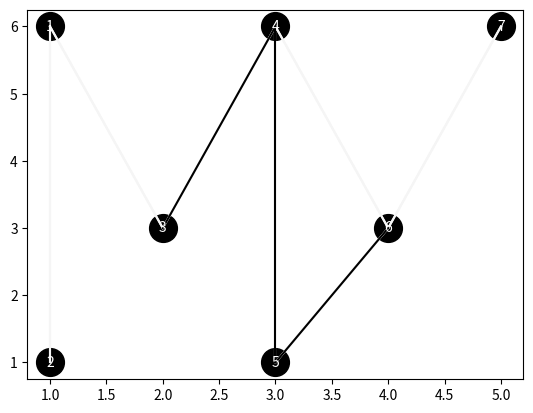

This chart was generated by the following Python code:
import sys
import matplotlib.pyplot as plt
import numpy as np
import math

def printGraph(position, linkedNode, v):
    
    count = 1
    for p in position:
        plt.plot(p[0], p[1], marker = "o" , markersize = "20", color = "black")
        plt.text(p[0] , p[1], str(count), color = "white",  
                 fontsize="10", verticalalignment="center",
                 horizontalalignment="center")
        count = count + 1
    for i in linkedNode:
        [x1, x2] = position[i[0]]
        [y1, y2] = position[i[1]]
        # plt.axline(x, y, xmax = y2, ymax = x1)
        plt.plot([x1, y1], [x2, y2], color = "whitesmoke")
        
    # plt.show()

def printPath(position , path, start, end, v):
    path[end].insert(0, start)
    print (path[end])
    for i in range(0, len(path[end]) - 1):
        [x1, x2] = position[path[end][i]]
        [y1, y2] = position[path[end][i + 1]]
        plt.plot([x1, y1], [x2, y2], color = "black")
    
    arrX = np.arange(1, v + 1)
    arrY = np.arange(1, v + 1)
    plt.show()

def printMinDistance(dist, node, v):
    for i in range(0, v):
        if dist[i] == sys.maxsize:
            print("Khong co lien ket tu " + str(node + 1) + " den " + str(i + 1))
        else:
            print ("khang cach tu " + str(node + 1) + " den " + str(i + 1) + " la : " + str(dist[i]))

def minDistance(dist, sptSet, node, v):
    min = sys.maxsize
    min_index = node
    for i in range(0, v):
        if sptSet[i] == False and dist[i] <= min:
            min = dist[i]
            min_index = i
    return min_index

def dijkstra(graph, node, end, v, position):
    path = [[] for row in range(v)]
    dist = [sys.maxsize for col in range(v)]
    sptSet = [False for col in range(v)]

    dist[node] = 0

    print (dist)
    for i in range(0, v-1):
        currentNode = minDistance(dist, sptSet, node, v)

        print(currentNode)
        sptSet[currentNode] = True

        for neighborNode in range(0, v):
            print ("test graph " + str(i) + " : " + str(graph))
            if sptSet[neighborNode] == False \
                and graph[currentNode][neighborNode] \
                and dist[currentNode] != sys.maxsize \
                and dist[currentNode] + graph[currentNode][neighborNode] < dist[neighborNode]:
                dist[neighborNode] = dist[currentNode] + graph[currentNode][neighborNode]
                del path[neighborNode][:]
                path[neighborNode] = path[currentNode] + [neighborNode]
    print (dist)
    printMinDistance(dist, node, v)
    printPath(position, path, node, end, v)

def createGrapgh(nodeStart, nodeEnd, nodeNumber):
    position = [[1,6], [1,1], [2, 3], [3, 6], [3,1], [4, 3], [5, 6]]
    temp = [[0,1,5],[0,2,1],[2,3,7],[3,4,1],[3,5,6],[4,5,2],[5,6,3],
            [1,0,5],[2,0,1],[3,2,7],[4,3,2],[5,3,2],[5,4,6],[6,5,3]]
    graph = [[0 for col in range(nodeNumber)] for row in range(nodeNumber)]
    for i in temp:
        graph[i[0]][i[1]] = i[2]
    # for _ in graph:
    #     for i in _:
    #         print(i, end=" ")
    #     print()
    # for r in range(0, nodeNumber):
    #     for c in range(0, nodeNumber):
    #         if(graph[r][c]):
    #             print (str(r) + " va " + str(c) + " co lien ket voi khoang cach la : " + str(graph[r][c]))
    #     print()
    
    # print()
    print(graph)
    printGraph(position ,temp, nodeNumber)
    dijkstra(graph, nodeStart, nodeEnd, nodeNumber, position)

def main():
    # nodeNumber =  int(input("Nhap so dinh ban muon tao do thi : "))
    # nodeStart = int(input("Dinh xuat phat : "))
    createGrapgh(2, 5, 7)

if __name__ == "__main__":
    main()
